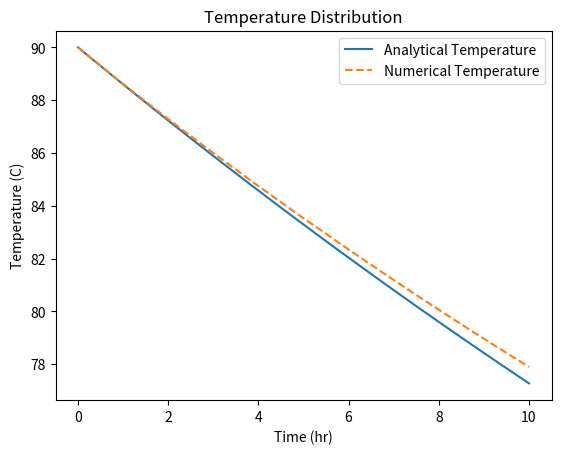

Python code for this plot:
import numpy as np
import matplotlib.pyplot as plt

k = 0.012  # Thermal Conductivity (W/m.K)
L = 0.27   # Length (m)
m = 1.16   # Mass (kg)
c = 4182   # Specific heat (J/kg.K)
a = 0.03   # Inner radius (m)
b = 0.06   # Outer radius (m)
t = np.arange(0, 10.1, 0.1)  # Time (hr)

factor = (2 * np.pi * k * L) / (m * c * np.log(b / a))  # dt factor

numerical = np.array([90.0000, 89.8578, 89.7166, 89.5764, 89.4366, 89.2975, 89.1599, 89.0223,
                      88.8848, 88.7472, 88.6122, 88.4787, 88.3452, 88.2118, 88.0783, 87.9449, 87.8114,
                      87.6779, 87.5445, 87.4121, 87.2827, 87.1534, 87.0241, 86.8947, 86.7654, 86.6361,
                      86.5067, 86.3774, 86.2481, 86.1197, 85.9943, 85.8688, 85.7434, 85.6179, 85.4925,
                      85.3670, 85.2416, 85.1161, 84.9907, 84.8661, 84.7440, 84.6219, 84.4998, 84.3777,
                      84.2556, 84.1335, 84.0114, 83.8893, 83.7672, 83.6460, 83.5274, 83.4088, 83.2902,
                      83.1716, 83.0530, 82.9344, 82.8158, 82.6972, 82.5786, 82.4603, 82.3432, 82.2264,
                      82.1098, 81.9935, 81.8774, 81.7616, 81.6461, 81.5308, 81.4158, 81.3011, 81.1868,
                      81.0728, 80.9590, 80.8455, 80.7324, 80.6195, 80.5069, 80.3946, 80.2826, 80.1709,
                      80.0595, 79.9485, 79.8377, 79.7273, 79.6172, 79.5073, 79.3978, 79.2886, 79.1796,
                      79.0710, 78.9627, 78.8546, 78.7469, 78.6395, 78.5323, 78.4255, 78.3190, 78.2127,
                      78.1068, 78.0012, 77.8958])

# Numerical results from COMSOL
T = np.zeros_like(t)
for i in range(len(t)):
    T[i] = (65 / np.exp(factor * t[i] * 3600)) + 25

plt.plot(t, T, label='Analytical Temperature')
plt.plot(t, numerical, '--', label='Numerical Temperature')
plt.ylabel('Temperature (C)')
plt.xlabel('Time (hr)')
plt.title('Temperature Distribution')
plt.legend()
plt.show()
